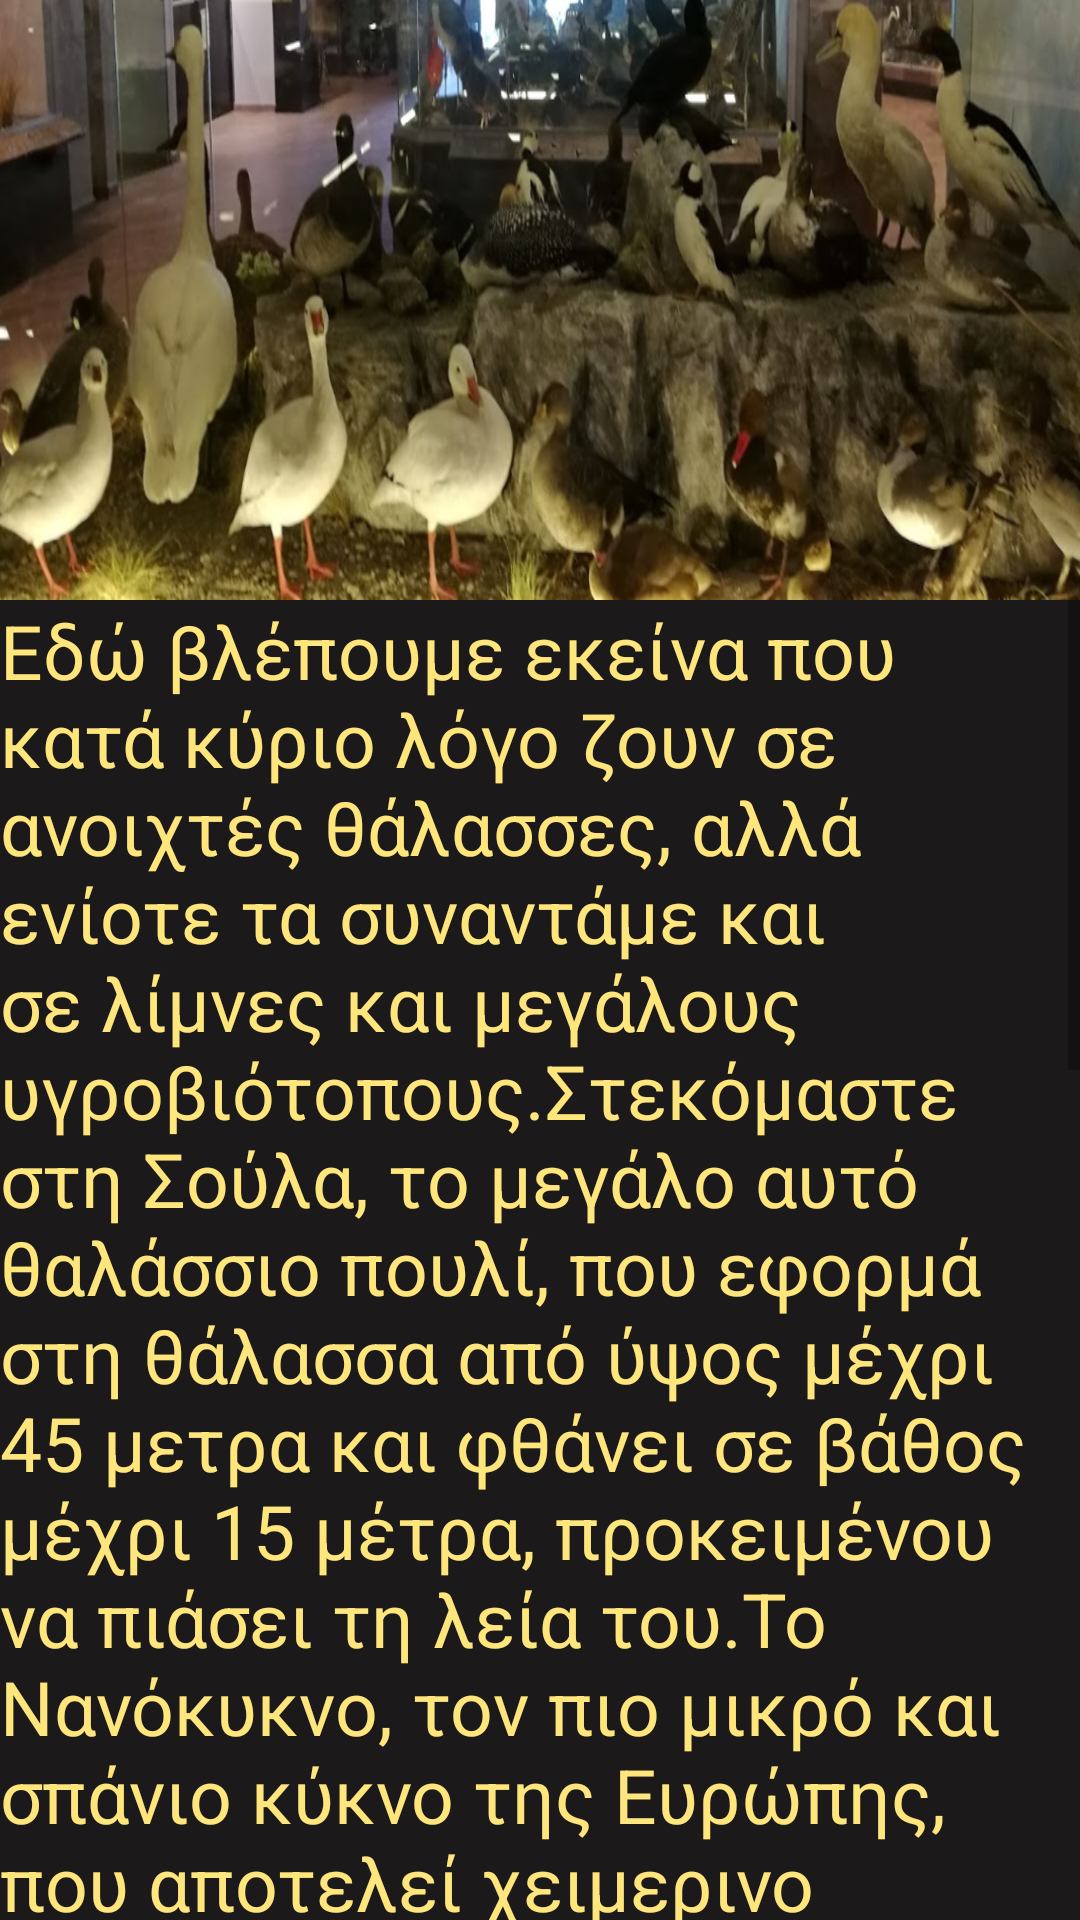

Android layout source for this screen:
<!-- AndroidManifest.xml: application theme AppTheme -->
<!-- res/layout/activity_information12.xml -->
<?xml version="1.0" encoding="utf-8"?>
<androidx.constraintlayout.widget.ConstraintLayout xmlns:android="http://schemas.android.com/apk/res/android"
    xmlns:app="http://schemas.android.com/apk/res-auto"
    xmlns:tools="http://schemas.android.com/tools"
    android:layout_width="match_parent"
    android:layout_height="match_parent"
    tools:context=".InformationActivity">


    <LinearLayout
        android:layout_width="match_parent"
        android:layout_height="wrap_content"
        android:orientation="vertical"
        android:background="@color/bg_fun">


        <RelativeLayout
            android:layout_width="wrap_content"
            android:layout_height="wrap_content"
            android:orientation="vertical"
            >


            <ImageView
                android:id="@+id/infoimg1"
                android:layout_width="match_parent"
                android:layout_height="200dp"
                android:background="@drawable/thalassas"
                />


        </RelativeLayout>


        <ScrollView
            android:layout_width="wrap_content"
            android:layout_height="wrap_content"
            android:scrollbarAlwaysDrawVerticalTrack="true">
            <TextView
                android:id="@+id/infotext1"
                android:layout_width="match_parent"
                android:layout_height="wrap_content"
                android:textSize="25sp"
                android:textColor="@color/yellowfun"
                android:text="@string/InfoString13"

                />
        </ScrollView>

    </LinearLayout>


</androidx.constraintlayout.widget.ConstraintLayout>
<!-- resources referenced by this layout -->
<resources>
  <color name="bg_fun">#1b1919</color>
  <color name="yellowfun">#FFE67C</color>
  <!-- drawable thalassas: png bitmap (drawable, 907245 bytes) -->
  <string name="InfoString13">Εδώ βλέπουμε εκείνα που κατά κύριο λόγο ζουν σε ανοιχτές θάλασσες, αλλά ενίοτε τα συναντάμε και σε λίμνες και μεγάλους υγροβιότοπους.Στεκόμαστε στη Σούλα, το μεγάλο αυτό θαλάσσιο πουλί, που εφορμά στη θάλασσα από ύψος μέχρι 45 μετρα και φθάνει σε βάθος μέχρι 15 μέτρα, προκειμένου να πιάσει τη λεία του.Το Νανόκυκνο, τον πιο μικρό και σπάνιο κύκνο της Ευρώπης, που αποτελεί χειμερινο επισκέπτη της Ελλάδας.Τη Βαρβάρα που αποτελεί προστατευόμενο είδος στη χώρα μας και το αρσενικό που έχει χαρακτηριστικό κόκκινο εξόγκωμα στη βάση του ράμφους.Ένα ζευγάρι με Ψαλίδες του Βορρά με το αρσενικό να διακρίνεται από τη μακριά και μυτερή ουρά του.Τέλος, αξίζει να παρατηρήσουμε τα ζευγάρια, με Πάπιες Αρλεκίνους, τις κινδυνεύουσες Παγόπαπιες, τις Μαυρόπαπιες και τον προστατευόμενο στην Ελλάδα Χηνοπρίστη.Ο κίνδυνος μόλυνσης των θαλασσών και των υγροβιότοπων είναι ο μεγαλύτερος εφιάλτης αυτών των πουλιών. Η προστασία τους επομένως, εξαρτάται 100% από τον άνθρωπο. Τι άλλο πρέπει να συμβεί προκειμένου οι ισχυροί αυτού του κόσμου να πάρουν τις αποφάσεις που πρέπει;</string>
  <style name="AppTheme" parent="Theme.AppCompat.Light.DarkActionBar">
          
          <item name="colorPrimary">@color/greenfun</item>
          <item name="colorPrimaryDark">@color/black</item>
          <item name="colorAccent">@color/dark_olive_green</item>
  
  
      </style>
  <color name="greenfun">#295F2D</color>
  <color name="black">#000000</color>
  <color name="dark_olive_green">#556B2F</color>
</resources>
